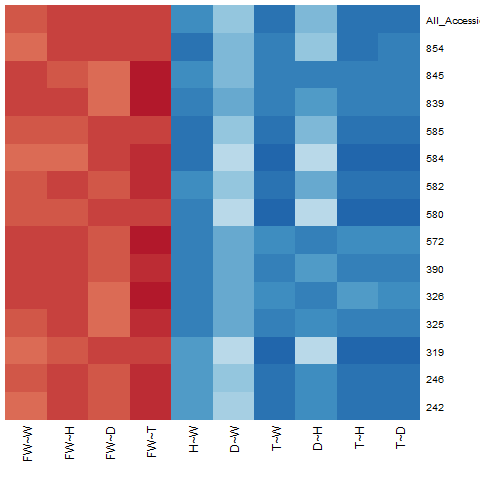

Data behind this chart, as committed beside it:
accession, fresh_weight~width, fresh_weight~height, fresh_weight~diameter, fresh_weight~thickness, height~width, diameter~width, thickness~width, diameter~height, thickness~height, thickness~diameter
242, 400, 423.9, 412, 427.2, 200.2, 240, 156, 186.3, 159.9, 157.5
246, 395.8, 406.9, 388.6, 418.8, 185.4, 227.2, 151.9, 169.6, 151.7, 151.9
319, 434.9, 446.8, 456.5, 454.9, 228.1, 290.8, 175.9, 288.2, 175.8, 173.9
325, 454.7, 467.3, 440.4, 481.5, 196.3, 234, 195.7, 200.6, 193.2, 193.4
326, 410.4, 410.3, 384.1, 440.1, 162, 199.3, 179.1, 163.8, 186, 185
390, 454.8, 460.8, 453, 469.4, 182.4, 234.6, 192, 212.8, 190.7, 191.8
572, 418.8, 415.1, 402.8, 438.6, 167.6, 206, 176.1, 170.1, 176.1, 176.1
580, 412.3, 422.6, 426.3, 426.2, 194.3, 282.2, 174.8, 275.1, 173.7, 173
582, 397, 417.5, 400.6, 419.7, 171.9, 215.1, 142.6, 189.5, 143.2, 140.8
584, 443.7, 444.1, 474.8, 486, 197.1, 304.2, 180.4, 305.8, 180.4, 179.6
585, 419.9, 421.3, 429.8, 431, 170.9, 247.8, 176.7, 239.8, 177.7, 178
839, 439.6, 444.2, 408.3, 458.5, 189.5, 229.1, 187.5, 214.6, 183.9, 187.8
845, 431.6, 421.2, 402.9, 464.6, 181.3, 226.2, 175.2, 175.1, 175.1, 174.9
854, 359.7, 384.6, 383.8, 385.5, 164.9, 221.3, 171.8, 231, 167.3, 171.8
All_Accessions, 6355, 6493, 6401, 6506, 3035, 3771, 2652, 3487, 2642, 2632
